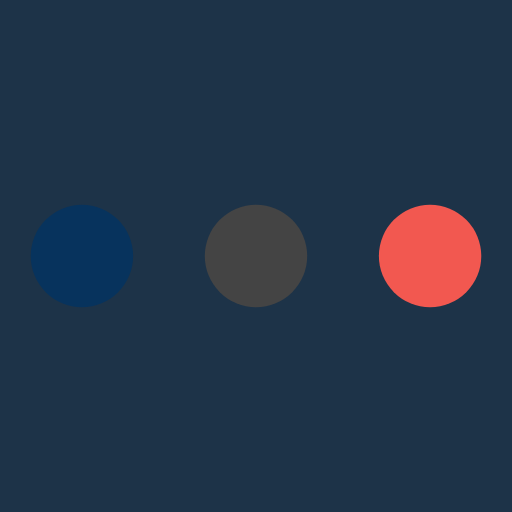
t = 0.00 s
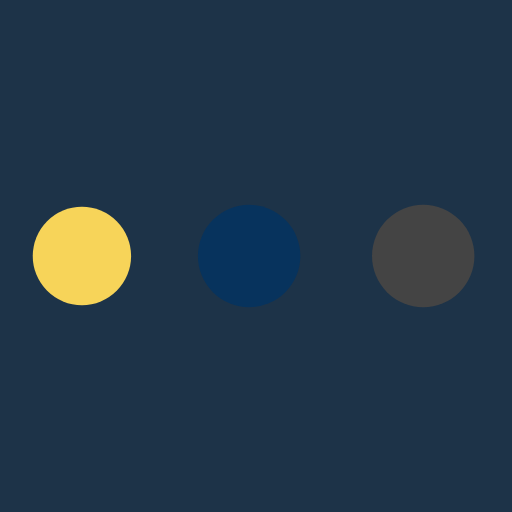
t = 0.19 s
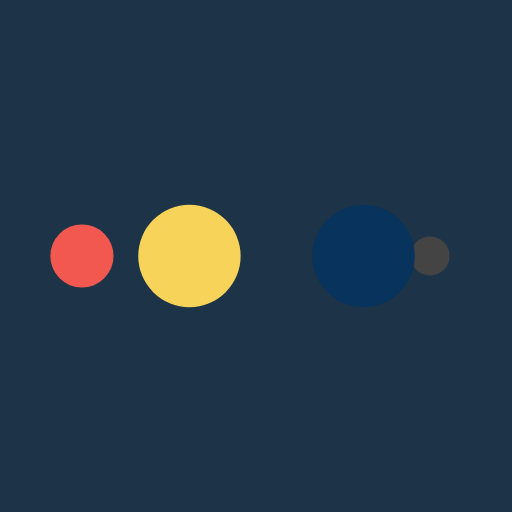
t = 0.31 s
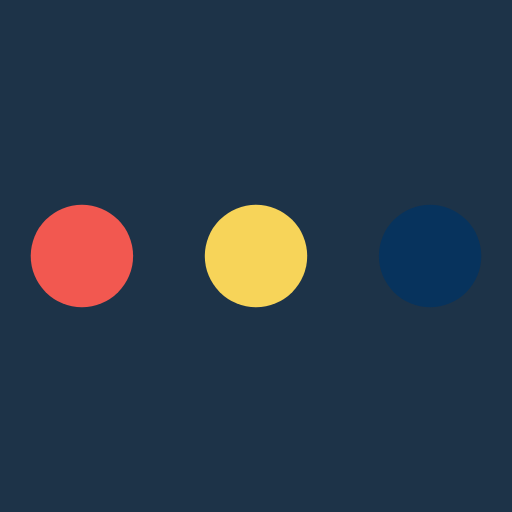
t = 0.50 s
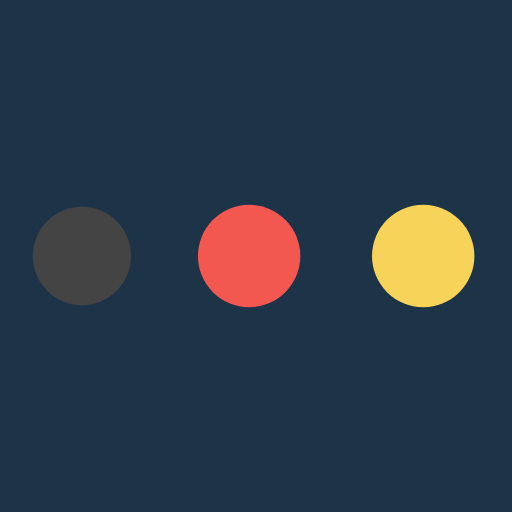
t = 0.69 s
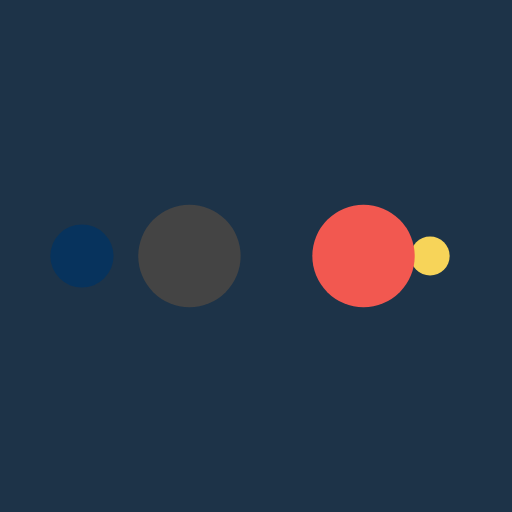
t = 0.81 s

The animated SVG that drew these frames (rendered in a browser with its animation timeline set to each time). Animation: 10 SMIL elements (animate=10); one cycle of 1.00 s, repeats indefinitely.

<svg xmlns="http://www.w3.org/2000/svg" xmlns:xlink="http://www.w3.org/1999/xlink" style="margin: auto; background-color: #1d3348; display: block;" width="200px" height="200px" viewBox="0 0 100 100" preserveAspectRatio="xMidYMid">
<circle cx="84" cy="50" r="4.71914" fill="#f25850">
    <animate attributeName="r" repeatCount="indefinite" dur="0.25s" calcMode="spline" keyTimes="0;1" values="10;0" keySplines="0 0.5 0.5 1" begin="0s"></animate>
    <animate attributeName="fill" repeatCount="indefinite" dur="1s" calcMode="discrete" keyTimes="0;0.25;0.5;0.75;1" values="#f25850;#444444;#07335d;#f7d459;#f25850" begin="0s"></animate>
</circle><circle cx="16" cy="50" r="0" fill="#f25850">
  <animate attributeName="r" repeatCount="indefinite" dur="1s" calcMode="spline" keyTimes="0;0.25;0.5;0.75;1" values="0;0;10;10;10" keySplines="0 0.5 0.5 1;0 0.5 0.5 1;0 0.5 0.5 1;0 0.5 0.5 1" begin="0s"></animate>
  <animate attributeName="cx" repeatCount="indefinite" dur="1s" calcMode="spline" keyTimes="0;0.25;0.5;0.75;1" values="16;16;16;50;84" keySplines="0 0.5 0.5 1;0 0.5 0.5 1;0 0.5 0.5 1;0 0.5 0.5 1" begin="0s"></animate>
</circle><circle cx="16" cy="50" r="5.28086" fill="#f7d459">
  <animate attributeName="r" repeatCount="indefinite" dur="1s" calcMode="spline" keyTimes="0;0.25;0.5;0.75;1" values="0;0;10;10;10" keySplines="0 0.5 0.5 1;0 0.5 0.5 1;0 0.5 0.5 1;0 0.5 0.5 1" begin="-0.25s"></animate>
  <animate attributeName="cx" repeatCount="indefinite" dur="1s" calcMode="spline" keyTimes="0;0.25;0.5;0.75;1" values="16;16;16;50;84" keySplines="0 0.5 0.5 1;0 0.5 0.5 1;0 0.5 0.5 1;0 0.5 0.5 1" begin="-0.25s"></animate>
</circle><circle cx="33.9549" cy="50" r="10" fill="#07335d">
  <animate attributeName="r" repeatCount="indefinite" dur="1s" calcMode="spline" keyTimes="0;0.25;0.5;0.75;1" values="0;0;10;10;10" keySplines="0 0.5 0.5 1;0 0.5 0.5 1;0 0.5 0.5 1;0 0.5 0.5 1" begin="-0.5s"></animate>
  <animate attributeName="cx" repeatCount="indefinite" dur="1s" calcMode="spline" keyTimes="0;0.25;0.5;0.75;1" values="16;16;16;50;84" keySplines="0 0.5 0.5 1;0 0.5 0.5 1;0 0.5 0.5 1;0 0.5 0.5 1" begin="-0.5s"></animate>
</circle><circle cx="67.9549" cy="50" r="10" fill="#444444">
  <animate attributeName="r" repeatCount="indefinite" dur="1s" calcMode="spline" keyTimes="0;0.25;0.5;0.75;1" values="0;0;10;10;10" keySplines="0 0.5 0.5 1;0 0.5 0.5 1;0 0.5 0.5 1;0 0.5 0.5 1" begin="-0.75s"></animate>
  <animate attributeName="cx" repeatCount="indefinite" dur="1s" calcMode="spline" keyTimes="0;0.25;0.5;0.75;1" values="16;16;16;50;84" keySplines="0 0.5 0.5 1;0 0.5 0.5 1;0 0.5 0.5 1;0 0.5 0.5 1" begin="-0.75s"></animate>
</circle>
</svg>
